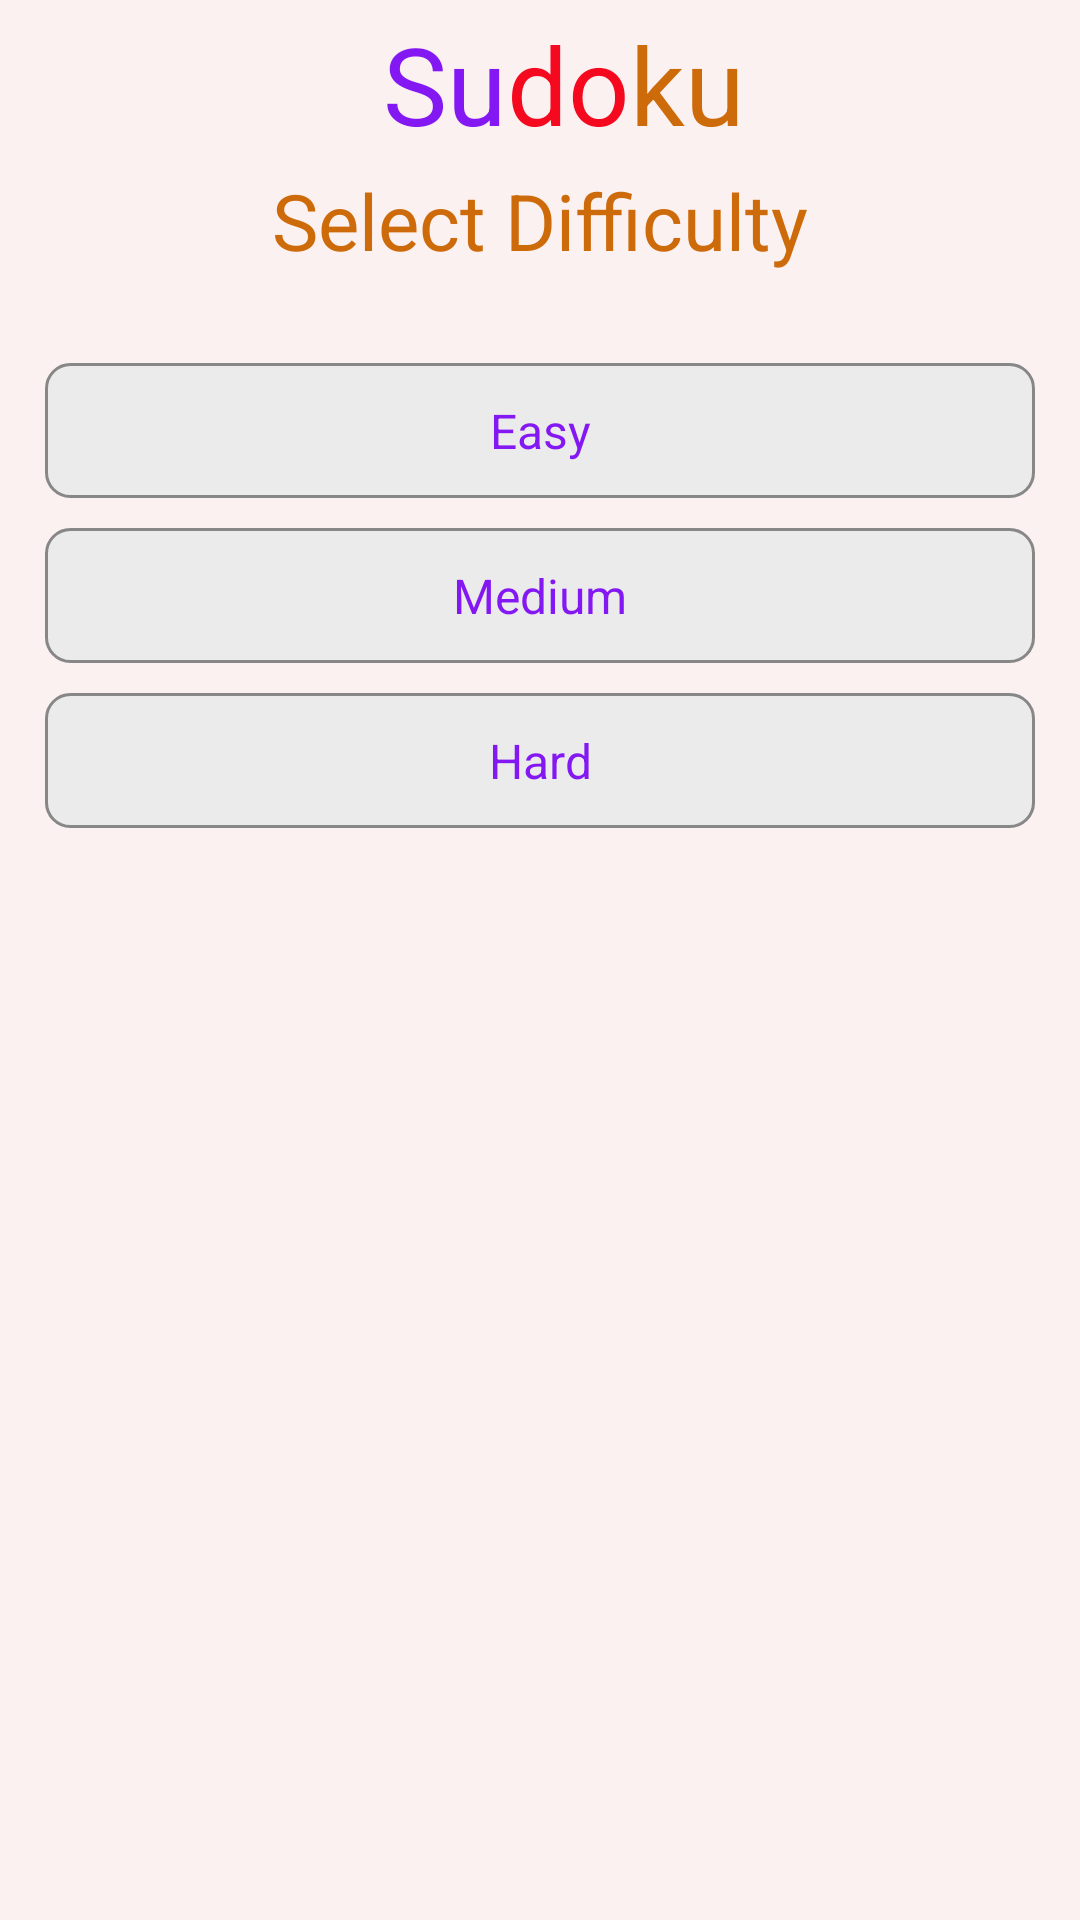

This screen was rendered from an Android layout file. Write that file and the resources it references.
<!-- AndroidManifest.xml: application theme AppTheme -->
<!-- res/layout/activity_new_game.xml -->
<?xml version="1.0" encoding="utf-8"?>
<LinearLayout xmlns:android="http://schemas.android.com/apk/res/android"
    xmlns:app="http://schemas.android.com/apk/res-auto"
    xmlns:tools="http://schemas.android.com/tools"
    android:layout_width="match_parent"
    android:layout_height="match_parent"
    android:orientation="vertical"
    tools:context="com.apps.esampaio.sudoku.view.NewGameActivity">

    <include layout="@layout/toolbar" />

    <TextView
        android:text="@string/select_difficulty"
        android:layout_width="match_parent"
        style="@style/TitleStyle"
        android:textColor="@color/logo_color_3"
        android:layout_height="wrap_content" />

    <Button
        android:id="@+id/bt_new_game_easy"
        android:layout_width="match_parent"
        android:layout_height="wrap_content"
        android:layout_marginLeft="@dimen/button_horizontal_margin"
        android:layout_marginRight="@dimen/button_horizontal_margin"
        android:layout_marginTop="30dp"
        android:text="@string/easy" />

    <Button
        android:layout_marginTop="10dp"
        android:id="@+id/bt_new_game_medium"
        android:layout_width="match_parent"
        android:layout_height="wrap_content"
        android:layout_marginLeft="@dimen/button_horizontal_margin"
        android:layout_marginRight="@dimen/button_horizontal_margin"
        android:text="@string/medium" />

    <Button
        android:layout_marginTop="10dp"
        android:id="@+id/bt_new_game_hard"
        android:layout_width="match_parent"
        android:layout_height="wrap_content"
        android:layout_marginLeft="@dimen/button_horizontal_margin"
        android:layout_marginRight="@dimen/button_horizontal_margin"
        android:text="@string/hard" />

</LinearLayout>
<!-- res/layout/toolbar.xml (included above) -->
<?xml version="1.0" encoding="utf-8"?>
<android.support.v7.widget.Toolbar xmlns:android="http://schemas.android.com/apk/res/android"
    xmlns:tools="http://schemas.android.com/tools"
    style="@style/ToolbarBarStyle"
    android:layout_width="match_parent"
    android:layout_height="wrap_content"

    android:minHeight="?attr/actionBarSize">

    <LinearLayout

        android:layout_width="match_parent"
        android:layout_height="wrap_content"
        android:gravity="center">

        <TextView
            style="@style/ToolbarTextStyle"
            fontPath="fonts/comic_sans_ms_bold.ttf"
            android:layout_width="wrap_content"
            android:layout_height="wrap_content"
            android:text="Su"
            android:textColor="@color/logo_color_1"
            tools:ignore="MissingPrefix" />

        <TextView
            style="@style/ToolbarTextStyle"
            fontPath="fonts/comic_sans_ms_bold.ttf"
            android:layout_width="wrap_content"
            android:layout_height="wrap_content"
            android:text="do"
            android:textColor="@color/logo_color_2"
            tools:ignore="MissingPrefix" />

        <TextView
            style="@style/ToolbarTextStyle"
            fontPath="fonts/comic_sans_ms_bold.ttf"
            android:layout_width="wrap_content"
            android:layout_height="wrap_content"
            android:text="ku"
            android:textColor="@color/logo_color_3"
            tools:ignore="MissingPrefix" />
    </LinearLayout>

</android.support.v7.widget.Toolbar>
<!-- resources referenced by this layout -->
<resources>
  <color name="logo_color_1">#8418f3</color>
  <color name="logo_color_2">#f4091f</color>
  <color name="logo_color_3">#cd6a0a</color>
  <dimen name="button_horizontal_margin">15dp</dimen>
  <string name="easy">Easy</string>
  <string name="hard">Hard</string>
  <string name="medium">Medium</string>
  <string name="select_difficulty">Select Difficulty</string>
  <style name="TitleStyle" parent="DefaultTextStyle">
          <item name="android:textSize">26sp</item>
      </style>
  <style name="ToolbarBarStyle" parent="@android:style/Widget.Holo.Light.ActionBar">
          <item name="android:background">@color/toolbar_background</item>
          <item name="android:textViewStyle">@style/ToolbarTextStyle</item>
      </style>
  <style name="ToolbarTextStyle">
          <item name="android:gravity">center</item>
          <item name="android:textSize">36sp</item>
  
      </style>
  <style name="AppTheme" parent="Theme.AppCompat.Light.NoActionBar">
          
          <item name="colorPrimary">@color/colorPrimary</item>
          <item name="colorPrimaryDark">@color/colorPrimaryDark</item>
          <item name="colorAccent">@color/colorAccent</item>
          <item name="android:windowBackground">@color/app_background</item>
  
          
          <item name="android:windowContentTransitions">true</item>
          <item name="android:windowAllowEnterTransitionOverlap">true</item>
          <item name="android:windowAllowReturnTransitionOverlap">true</item>
  
          
          <item name="android:buttonStyle">@style/RoundedButton</item>
          <item name="android:textViewStyle">@style/DefaultTextStyle</item>
          <item name="android:actionBarStyle">@style/ToolbarBarStyle</item>
      </style>
  <style name="DefaultTextStyle">
          <item name="android:gravity">center_horizontal</item>
          <item name="android:textSize">16sp</item>
      </style>
  <color name="toolbar_background">@android:color/transparent</color>
  <color name="colorPrimary">#3F51B5</color>
  <color name="colorPrimaryDark">#303F9F</color>
  <color name="colorAccent">#FF4081</color>
  <color name="app_background">#fcf1f1</color>
  <style name="RoundedButton" parent="DefaultTextStyle">
          <item name="android:background">@drawable/rounded_button</item>
          <item name="android:textColor">@color/logo_color_1</item>
          <item name="android:minHeight">45dp</item>
          <item name="android:gravity">center_horizontal|center_vertical</item>
          <item name="android:layout_marginLeft">@dimen/button_horizontal_margin</item>
          <item name="android:layout_marginRight">@dimen/button_horizontal_margin</item>
          <item name="android:layout_marginTop">15dp</item>
      </style>
  <!-- drawable rounded_button (drawable) -->
  <?xml version="1.0" encoding="utf-8"?>
  <shape xmlns:android="http://schemas.android.com/apk/res/android"
      android:shape="rectangle">
      <corners android:radius="8dp" />
  
      <solid android:color="#EBEBEB" />
  
      <stroke
          android:width="1dp"
          android:color="#878787" />
  
  
      <padding
          android:left="4dp"
          android:top="4dp"
          android:right="4dp"
          android:bottom="4dp"
          />
  
  </shape>
</resources>
